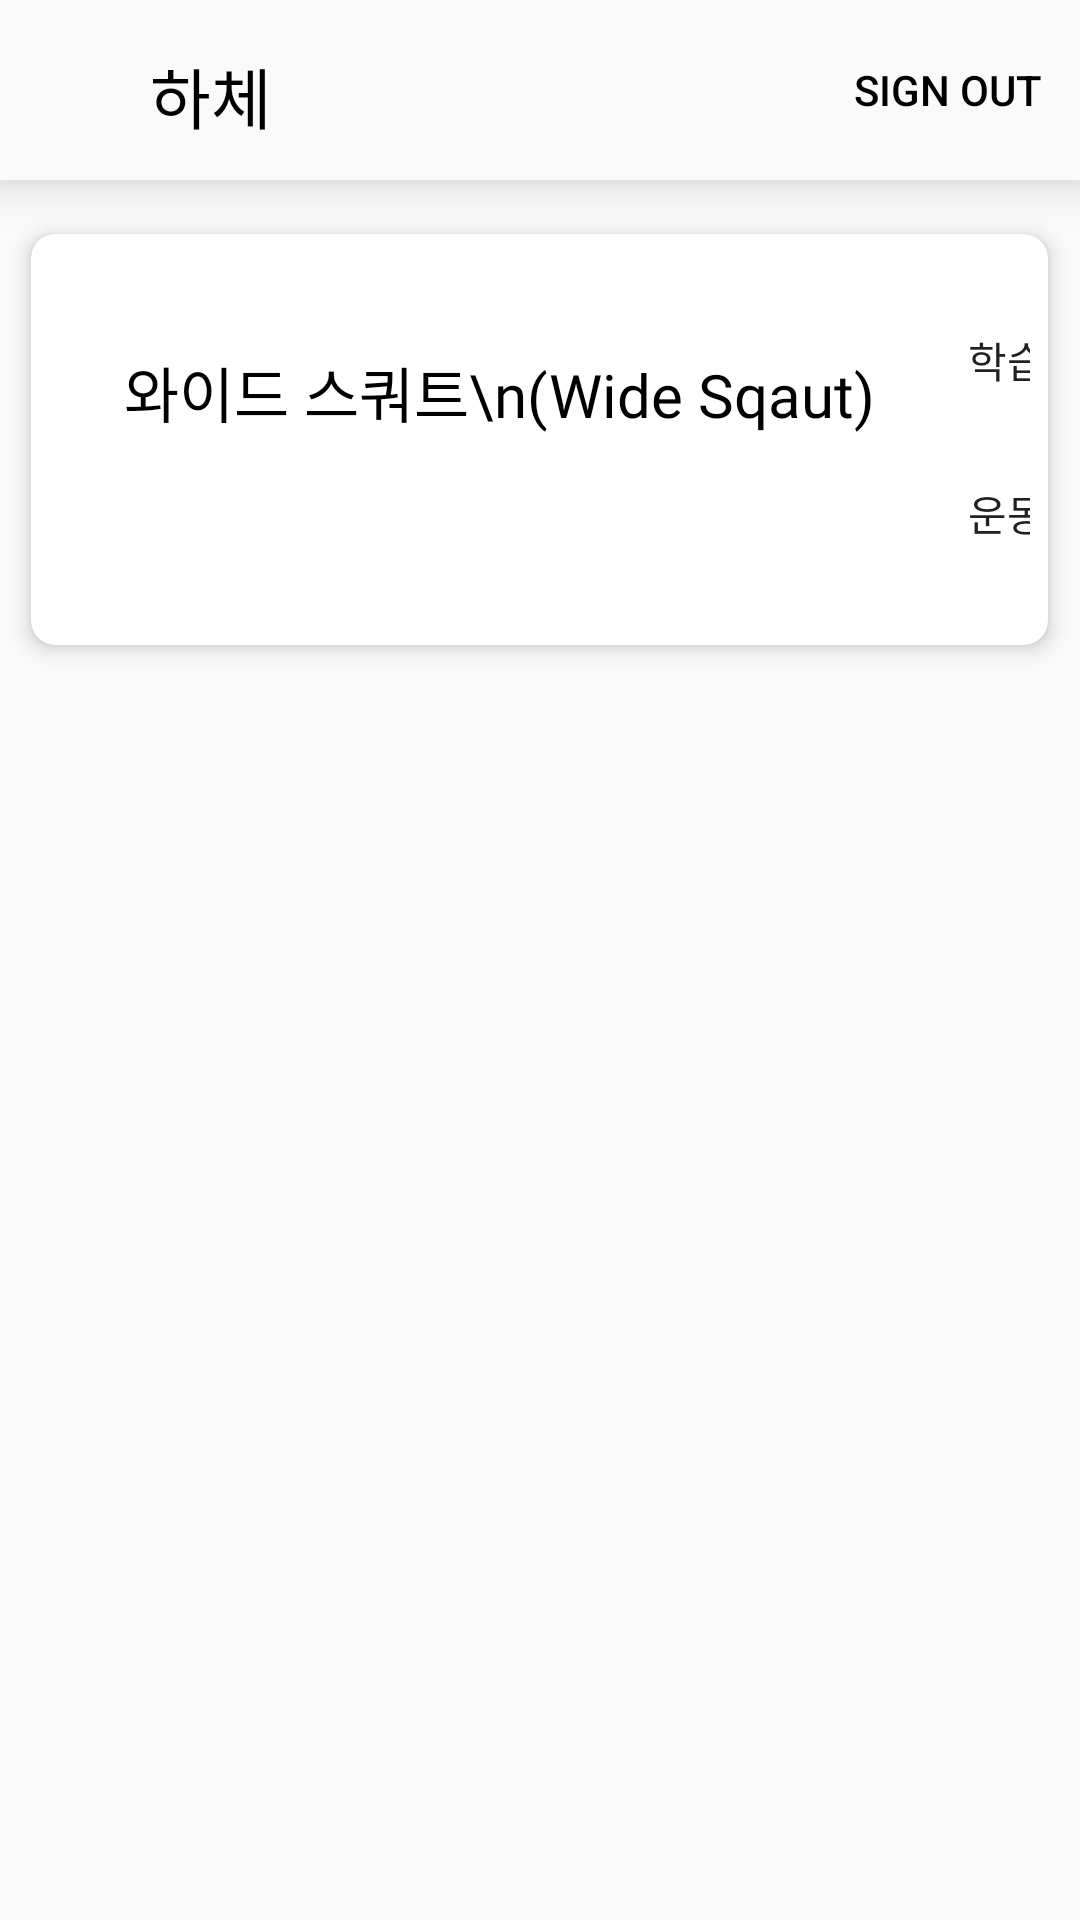

The Android layout XML behind this screen, and the referenced resources:
<!-- AndroidManifest.xml: application theme AppTheme.Posenet -->
<!-- res/layout/activity_lowerbody.xml -->
<?xml version="1.0" encoding="utf-8"?>
<LinearLayout xmlns:android="http://schemas.android.com/apk/res/android"
    xmlns:tools="http://schemas.android.com/tools"
    xmlns:app="http://schemas.android.com/apk/res-auto"
    android:id="@+id/activity_main"
    android:layout_width="match_parent"
    android:layout_height="match_parent"
    android:orientation="vertical"
    tools:context=".LowerbodyActivity">

    <LinearLayout
        android:layout_width="match_parent"
        android:layout_height="60dp"
        android:orientation="horizontal"
        android:gravity="center"
        android:background="@color/status_background"
        android:elevation="10dp">

        <ImageButton
            android:id="@+id/back"
            android:layout_width="50dp"
            android:layout_height="match_parent"
            android:background="#00ff0000"
            android:src="@drawable/ic_baseline_navigate_before_24" />

        <TextView
            android:layout_width="wrap_content"
            android:layout_height="wrap_content"
            android:fontFamily="@font/wemakeprice_semibold"
            android:text="하체"
            android:layout_marginTop="2dp"
            android:textColor="@color/black"
            android:textSize="22sp"/>


        <View
            android:layout_width="0dp"
            android:layout_height="0dp"
            android:layout_weight="1" />

        <Button
            android:id="@+id/btnSignOut"
            android:layout_width="wrap_content"
            android:layout_height="wrap_content"
            android:text="@string/sign_out"
            android:textColor="@color/black"
            android:background="#00ff0000"
            app:layout_constraintBottom_toBottomOf="parent"
            app:layout_constraintEnd_toEndOf="parent"
            app:layout_constraintStart_toStartOf="parent"
            app:layout_constraintTop_toTopOf="parent" />


    </LinearLayout>


    <androidx.cardview.widget.CardView
        android:layout_width="339dp"
        android:layout_height="wrap_content"
        android:layout_gravity="center"
        android:layout_marginTop="18dp"
        app:cardCornerRadius="8dp"
        app:cardElevation="4dp">

        <LinearLayout
            android:layout_width="334dp"
            android:layout_height="match_parent"
            android:orientation="vertical"
            android:paddingLeft="15dp"
            android:paddingTop="8dp"
            android:paddingBottom="10dp">

            <LinearLayout
                android:layout_width="318dp"
                android:layout_height="119dp"
                android:orientation="horizontal">

                <LinearLayout
                    android:layout_width="wrap_content"
                    android:layout_height="wrap_content"
                    android:orientation="vertical">

                    <TextView
                        android:id="@+id/text_exercise1"
                        android:layout_width="wrap_content"
                        android:layout_height="wrap_content"
                        android:layout_marginLeft="16dp"
                        android:layout_marginTop="20dp"
                        android:layout_marginBottom="15dp"
                        android:fontFamily="@font/wemakeprice_semibold"
                        android:gravity="center"
                        android:paddingTop="10dp"
                        android:text="와이드 스쿼트\n(Wide Sqaut)"
                        android:textColor="@color/black"
                        android:textSize="20dp" />



                </LinearLayout>

                <View
                    android:layout_width="0dp"
                    android:layout_height="0dp"
                    android:layout_weight="1"/>

                <LinearLayout
                    android:layout_width="wrap_content"
                    android:layout_height="wrap_content"
                    android:orientation="vertical"
                    android:layout_marginTop="10dp"
                    android:paddingRight="16dp">

                    <Button
                        android:id="@+id/widesquat_tutorial"
                        android:layout_width="wrap_content"
                        android:layout_height="wrap_content"
                        android:layout_marginBottom="3dp"
                        android:text="학습"
                        android:fontFamily="@font/wemakeprice_regular"
                        android:background="@drawable/button_background"
                        android:textSize="14dp"/>

                    <Button
                        android:id="@+id/widesquat"
                        android:layout_width="wrap_content"
                        android:layout_height="wrap_content"
                        android:text="운동"
                        android:fontFamily="@font/wemakeprice_regular"
                        android:background="@drawable/button_background"
                        android:textSize="14dp"/>
                </LinearLayout>
            </LinearLayout>
        </LinearLayout>
    </androidx.cardview.widget.CardView>



</LinearLayout>
<!-- resources referenced by this layout -->
<resources>
  <color name="black">#FF000000</color>
  <color name="status_background">#FAFAFA</color>
  <string name="sign_out">Sign Out</string>
  <style name="AppTheme.Posenet" parent="Theme.AppCompat.Light.NoActionBar">
      <item name="colorPrimary">@color/tfe_color_primary</item>
  
      <item name="colorAccent">@color/tfe_color_accent</item>
      <item name="android:windowContentOverlay">@null</item>
      <item name="elevation">0dp</item>
    </style>
  <color name="tfe_color_primary">#ffa800</color>
  <color name="tfe_color_accent">#425066</color>
</resources>
